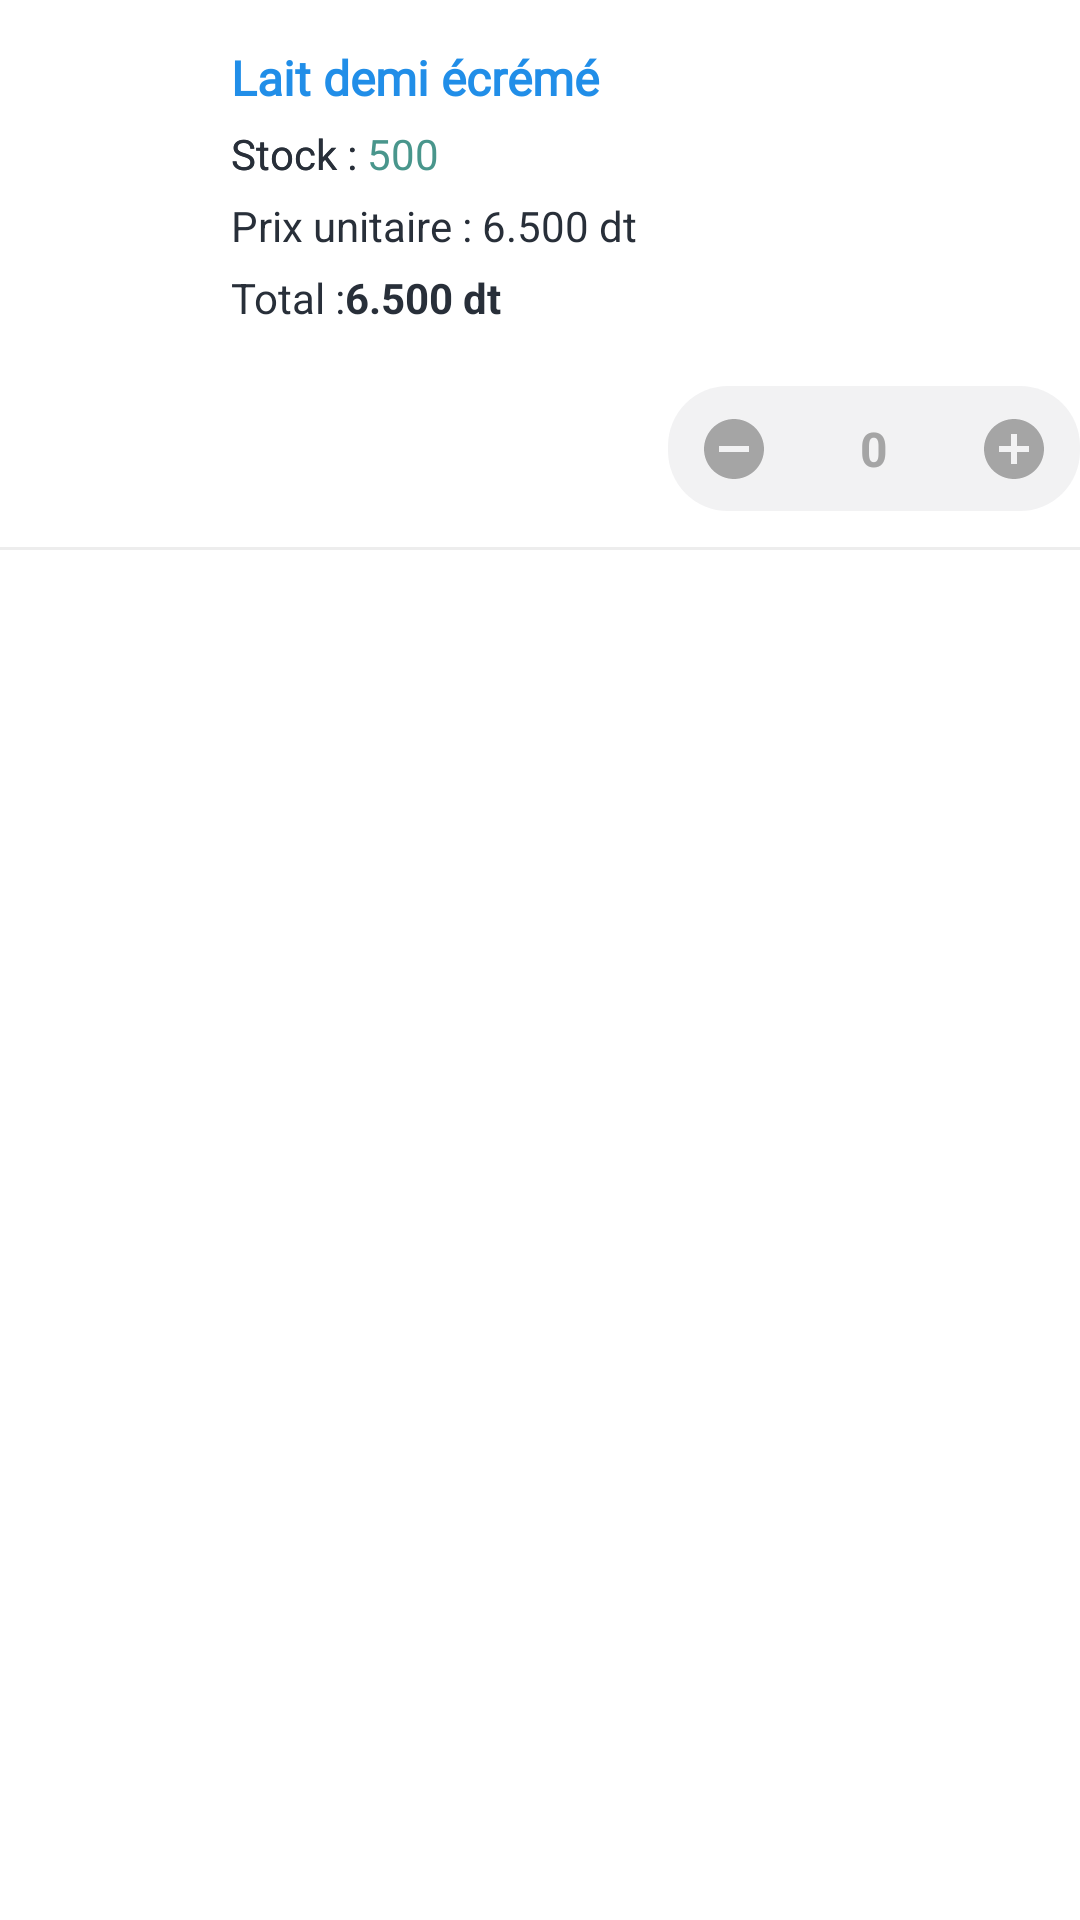

Write the Android layout XML for this screen, with the resource values it uses.
<!-- AndroidManifest.xml: application theme Theme.DELIVERYBOY -->
<!-- res/layout/panier_rv_item.xml -->
<?xml version="1.0" encoding="utf-8"?>
<androidx.constraintlayout.widget.ConstraintLayout xmlns:android="http://schemas.android.com/apk/res/android"
    xmlns:app="http://schemas.android.com/apk/res-auto"
    android:layout_width="match_parent"
    android:layout_height="wrap_content"
    android:layout_marginTop="12dp">


    <ImageView
        android:id="@+id/deleteIv"
        android:layout_width="wrap_content"
        android:layout_height="wrap_content"
        android:layout_marginTop="15dp"

        android:visibility="gone"
        android:src="@drawable/baseline_close_24"
        app:layout_constraintEnd_toEndOf="parent"
        app:layout_constraintTop_toBottomOf="@+id/conditionSpinner" />


    <ImageView
        android:id="@+id/panier_produit_Iv"
        android:layout_width="0dp"
        android:layout_height="0dp"
        android:layout_marginTop="15dp"
        app:layout_constraintStart_toStartOf="parent"

        app:layout_constraintBottom_toBottomOf="@id/total_tv"
        app:layout_constraintEnd_toEndOf="@+id/guideline"
        app:layout_constraintTop_toBottomOf="@+id/conditionSpinner" />

    <TextView
        android:id="@+id/nomProdPanier_Tv"
        android:layout_width="0dp"
        android:layout_height="wrap_content"
        android:layout_marginLeft="5dp"
        android:layout_marginTop="15dp"
        android:fontFamily="@font/exo"
        android:text="Lait demi écrémé"
        android:textColor="@color/blue_reset_password"
        android:textSize="16sp"
        android:textStyle="bold"
        app:layout_constraintEnd_toStartOf="@+id/deleteIv"
        app:layout_constraintStart_toEndOf="@+id/panier_produit_Iv"
        app:layout_constraintTop_toBottomOf="@+id/conditionSpinner" />


    <TextView
        android:id="@+id/promoPanier_tv"
        android:layout_width="wrap_content"
        android:layout_height="wrap_content"
        android:layout_marginTop="5dp"
        android:text="Stock : "
        android:textColor="@color/se_con_col"
        android:textSize="14sp"

        app:layout_constraintStart_toStartOf="@id/nomProdPanier_Tv"
        app:layout_constraintTop_toBottomOf="@+id/nomProdPanier_Tv" />


    <TextView
        android:id="@+id/stockValTv"
        android:layout_width="0dp"
        android:layout_height="wrap_content"
        android:layout_marginTop="5dp"
        android:text="Stock : "
        android:textColor="@color/se_con_col"
        android:textSize="14sp"

        app:layout_constraintEnd_toEndOf="@+id/promoPanier_tv"
        app:layout_constraintTop_toBottomOf="@+id/nomProdPanier_Tv" />

    <TextView
        android:id="@+id/promoPanierVal_tv"
        android:layout_width="wrap_content"
        android:layout_height="wrap_content"
        android:layout_marginTop="5dp"
        android:text="500"

        android:textColor="@color/green"
        app:layout_constraintStart_toEndOf="@id/promoPanier_tv"
        app:layout_constraintTop_toBottomOf="@+id/nomProdPanier_Tv" />


    <TextView
        android:id="@+id/unitPriceTv"
        android:layout_width="wrap_content"
        android:layout_height="wrap_content"
        android:layout_marginTop="5dp"
        android:text="Prix unitaire : "
        android:textColor="@color/se_con_col"
        android:textSize="14sp"
        app:layout_constraintStart_toStartOf="@id/nomProdPanier_Tv"
        app:layout_constraintTop_toBottomOf="@+id/promoPanier_tv" />

    <TextView
        android:id="@+id/unitPriceValTv"
        android:layout_width="0dp"
        android:layout_height="wrap_content"
        android:layout_marginTop="5dp"
        android:text="6.500 dt"
        android:textColor="@color/se_con_col"

        android:textSize="14sp"
        app:layout_constraintEnd_toEndOf="parent"
        app:layout_constraintStart_toEndOf="@id/unitPriceTv"
        app:layout_constraintTop_toBottomOf="@id/promoPanier_tv" />

    <Spinner
        android:id="@+id/conditionSpinner"
        android:layout_width="wrap_content"
        android:layout_height="wrap_content"
        android:background="@drawable/bg_transparant"
        app:layout_constraintStart_toStartOf="parent"
        app:layout_constraintTop_toTopOf="parent" />


    <TextView
        android:id="@+id/total_tv"
        android:layout_width="wrap_content"
        android:layout_height="wrap_content"
        android:layout_marginTop="5dp"
        android:text="Total :"
        android:textColor="@color/se_con_col"

        android:textSize="14sp"
        app:layout_constraintStart_toStartOf="@id/nomProdPanier_Tv"
        app:layout_constraintTop_toBottomOf="@+id/unitPriceTv" />


    <TextView
        android:id="@+id/totalVal_tv"
        android:layout_width="0dp"
        android:layout_height="wrap_content"
        android:layout_marginTop="5dp"
        android:text="6.500 dt"
        android:textColor="@color/se_con_col"

        android:textSize="14sp"
        android:textStyle="bold"
        app:layout_constraintEnd_toEndOf="parent"
        app:layout_constraintStart_toEndOf="@id/total_tv"
        app:layout_constraintTop_toBottomOf="@id/unitPriceTv" />

    <androidx.constraintlayout.widget.ConstraintLayout
        android:id="@+id/constraint"
        android:layout_width="wrap_content"
        android:layout_height="wrap_content"
        android:layout_marginTop="20dp"

        android:background="@drawable/bg_choix_qte"
        android:paddingVertical="5dp"
        app:layout_constraintEnd_toEndOf="parent"
        app:layout_constraintTop_toBottomOf="@id/totalVal_tv">

        <ImageView
            android:id="@+id/moins_Iv"
            android:layout_width="wrap_content"
            android:layout_height="wrap_content"
            android:clickable="true"
            android:paddingHorizontal="10dp"


            android:src="@drawable/baseline_remove_circle_24_orange"
            app:layout_constraintBottom_toBottomOf="parent"
            app:layout_constraintEnd_toStartOf="@id/qte_Tv"
            app:layout_constraintStart_toStartOf="parent"
            app:layout_constraintTop_toTopOf="parent" />

        <EditText
            android:id="@+id/qte_Tv"
            android:layout_width="wrap_content"
            android:layout_height="wrap_content"
            android:background="@android:color/transparent"
            android:inputType="number"
            android:paddingHorizontal="20dp"
            android:text="0"
            android:paddingVertical="5dp"
            android:textColor="#FFA5A5A5"
            android:textSize="16dp"
            android:textStyle="bold"
            app:layout_constraintBottom_toBottomOf="parent"
            app:layout_constraintEnd_toStartOf="@id/plus_Iv"
            app:layout_constraintStart_toEndOf="@id/moins_Iv"
            app:layout_constraintTop_toTopOf="parent" />


        <ImageView
            android:id="@+id/plus_Iv"
            android:layout_width="wrap_content"
            android:layout_height="wrap_content"
            android:layout_weight="1"
            android:clickable="true"
            android:paddingHorizontal="10dp"

            android:src="@drawable/baseline_add_circle_24_orange"
            app:layout_constraintBottom_toBottomOf="parent"
            app:layout_constraintEnd_toEndOf="parent"
            app:layout_constraintStart_toEndOf="@id/qte_Tv"
            app:layout_constraintTop_toTopOf="parent" />


    </androidx.constraintlayout.widget.ConstraintLayout>

    <TextView
        android:id="@+id/errorQteTv"
        android:layout_width="wrap_content"
        android:layout_height="wrap_content"
        android:text="Stock indisponible !"
        android:textColor="@color/orange_btn_color"

        android:visibility="gone"
        android:textSize="14sp"
        app:layout_constraintEnd_toEndOf="@id/constraint"
        app:layout_constraintStart_toStartOf="@id/constraint"

        app:layout_constraintTop_toBottomOf="@id/constraint" />

    <View
        android:layout_width="match_parent"
        android:layout_height="1dp"
        android:layout_marginTop="12dp"

        android:background="#EDEDED"
        app:layout_constraintTop_toBottomOf="@id/errorQteTv" />

    <androidx.constraintlayout.widget.Guideline
        android:id="@+id/guideline"
        android:layout_width="wrap_content"
        android:layout_height="wrap_content"
        android:orientation="vertical"
        app:layout_constraintGuide_percent="0.2" />

</androidx.constraintlayout.widget.ConstraintLayout>
<!-- resources referenced by this layout -->
<resources>
  <color name="blue_reset_password">#218EE8</color>
  <color name="green">#49968C</color>
  <color name="orange_btn_color">#F8981D</color>
  <color name="se_con_col">#282F39</color>
  <!-- drawable baseline_add_circle_24_orange (drawable) -->
  <vector android:height="24dp" android:tint="#FFA5A5A5"
      android:viewportHeight="24" android:viewportWidth="24"
      android:width="24dp" xmlns:android="http://schemas.android.com/apk/res/android">
      <path android:fillColor="@android:color/white" android:pathData="M12,2C6.48,2 2,6.48 2,12s4.48,10 10,10 10,-4.48 10,-10S17.52,2 12,2zM17,13h-4v4h-2v-4L7,13v-2h4L11,7h2v4h4v2z"/>
  </vector>
  <!-- drawable baseline_close_24 (drawable) -->
  <vector android:height="24dp" android:tint="#F7501E"
      android:viewportHeight="24" android:viewportWidth="24"
      android:width="24dp" xmlns:android="http://schemas.android.com/apk/res/android">
      <path android:fillColor="@color/error_red" android:pathData="M19,6.41L17.59,5 12,10.59 6.41,5 5,6.41 10.59,12 5,17.59 6.41,19 12,13.41 17.59,19 19,17.59 13.41,12z"/>
  </vector>
  <!-- drawable baseline_remove_circle_24_orange (drawable) -->
  <vector android:height="24dp" android:tint="#FFA5A5A5"
      android:viewportHeight="24" android:viewportWidth="24"
      android:width="24dp" xmlns:android="http://schemas.android.com/apk/res/android">
      <path android:fillColor="@android:color/white" android:pathData="M12,2C6.48,2 2,6.48 2,12s4.48,10 10,10 10,-4.48 10,-10S17.52,2 12,2zM17,13L7,13v-2h10v2z"/>
  </vector>
  <!-- drawable bg_choix_qte (drawable) -->
  <?xml version="1.0" encoding="utf-8"?>
  <shape xmlns:android="http://schemas.android.com/apk/res/android">
  
      <solid android:color="@color/input_backgroud_color"/>
      <corners android:radius="20dp"/>
  </shape>
  <!-- drawable bg_transparant (drawable) -->
  <?xml version="1.0" encoding="utf-8"?>
  <selector xmlns:android="http://schemas.android.com/apk/res/android">
      
      <item android:drawable="@android:color/transparent" />
  </selector>
  <style name="Theme.DELIVERYBOY" parent="Theme.MaterialComponents.DayNight.NoActionBar">
  
          <item name="android:statusBarColor">@color/white</item>
          <item name="android:windowLightStatusBar">true</item>
  
          
          <item name="colorControlActivated">@color/orange_btn_color</item>
          <item name="colorControlNormal">@color/black</item>
  
          
          <item name="android:navigationBarColor">@color/white</item>
          <item name="android:windowLightNavigationBar">true</item>
  
      </style>
  <color name="error_red">#F7501E</color>
  <color name="input_backgroud_color">#0F282F39</color>
  <color name="white">#FFFFFFFF</color>
  <color name="black">#FF000000</color>
</resources>
